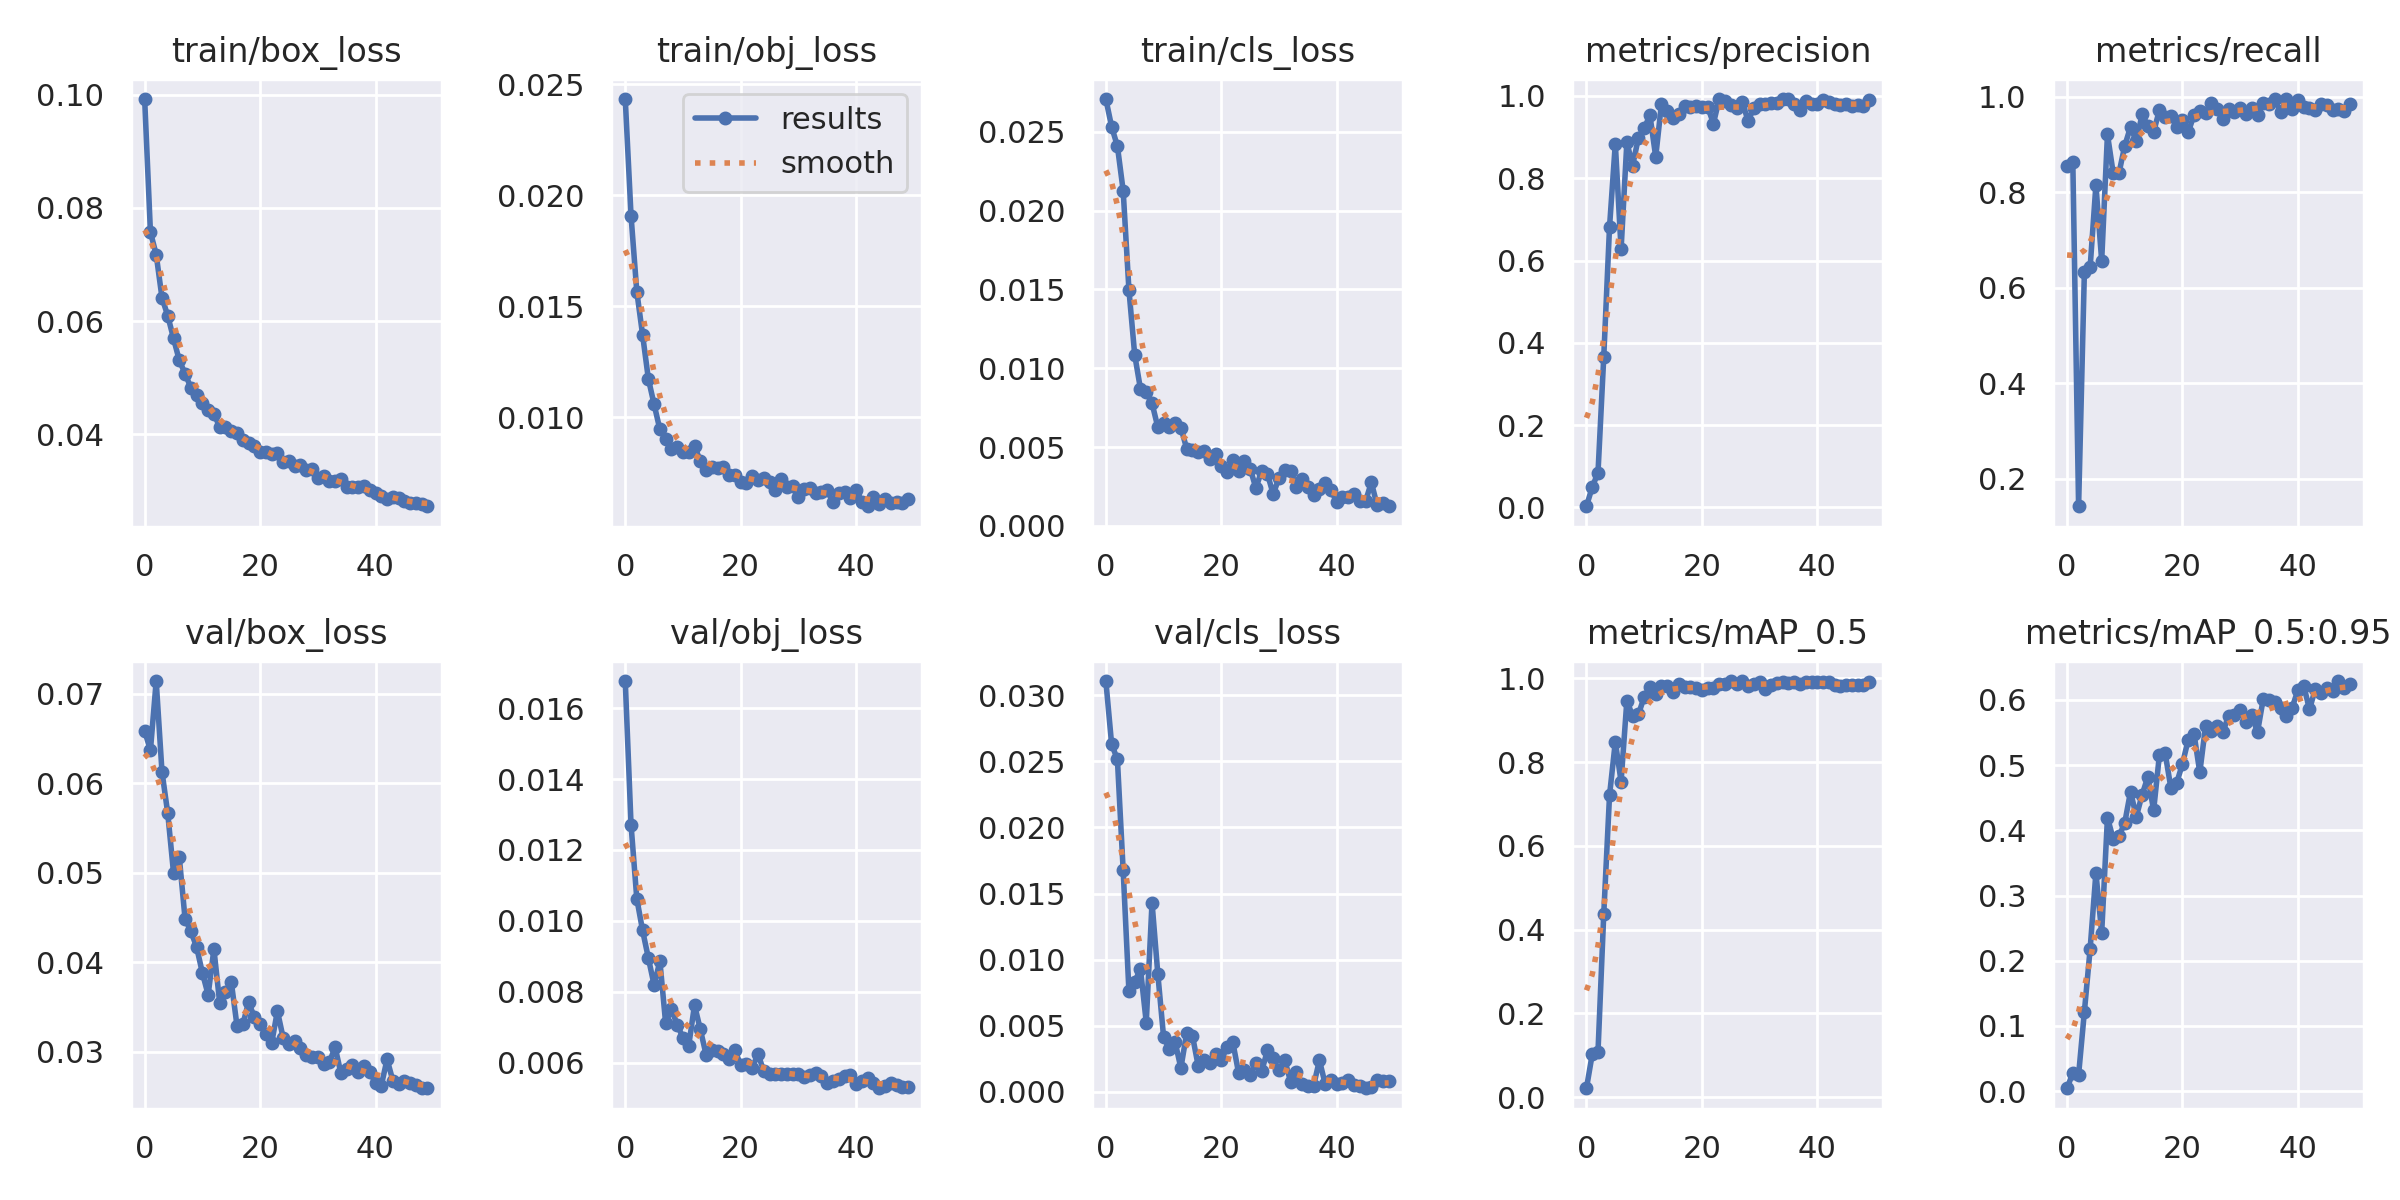

Values plotted in this chart, from the file beside it:
epoch, train/box_loss, train/obj_loss, train/cls_loss, metrics/precision, metrics/recall, metrics/mAP_0.5, metrics/mAP_0.5:0.95, val/box_loss, val/obj_loss, val/cls_loss, x/lr0, x/lr1, x/lr2
0, 0.09921, 0.02433, 0.02708, 0.002809, 0.8556, 0.02153, 0.004533, 0.06586, 0.01677, 0.03107, 0.07061, 0.003265, 0.003265
1, 0.07572, 0.01908, 0.02533, 0.04924, 0.8636, 0.1025, 0.028, 0.06369, 0.01272, 0.02629, 0.04048, 0.006468, 0.006468
2, 0.07174, 0.01565, 0.0241, 0.08432, 0.1424, 0.1086, 0.02517, 0.07144, 0.01063, 0.02515, 0.01022, 0.009539, 0.009539
3, 0.06413, 0.01371, 0.02127, 0.3663, 0.6323, 0.4383, 0.1217, 0.06131, 0.00973, 0.01675, 0.009406, 0.009406, 0.009406
4, 0.06094, 0.01173, 0.01497, 0.6817, 0.6429, 0.721, 0.2183, 0.05665, 0.008954, 0.007588, 0.009406, 0.009406, 0.009406
5, 0.05696, 0.01057, 0.01085, 0.8843, 0.815, 0.8483, 0.3347, 0.05001, 0.008186, 0.008337, 0.009208, 0.009208, 0.009208
6, 0.05305, 0.009443, 0.008679, 0.6271, 0.6563, 0.7537, 0.2429, 0.05174, 0.008864, 0.009277, 0.00901, 0.00901, 0.00901
7, 0.05074, 0.009027, 0.008467, 0.8872, 0.9208, 0.9465, 0.4196, 0.04485, 0.007106, 0.005242, 0.008812, 0.008812, 0.008812
8, 0.04824, 0.008584, 0.007778, 0.8308, 0.8394, 0.9101, 0.3868, 0.04346, 0.007509, 0.01431, 0.008614, 0.008614, 0.008614
9, 0.0469, 0.008675, 0.006265, 0.898, 0.8401, 0.9139, 0.391, 0.0417, 0.007067, 0.008932, 0.008416, 0.008416, 0.008416
10, 0.04553, 0.008429, 0.006545, 0.9214, 0.8972, 0.9553, 0.4117, 0.0388, 0.006705, 0.004159, 0.008218, 0.008218, 0.008218
11, 0.04422, 0.008414, 0.006273, 0.9529, 0.9365, 0.9789, 0.4595, 0.03635, 0.006482, 0.003208, 0.00802, 0.00802, 0.00802
12, 0.04359, 0.008701, 0.006548, 0.8519, 0.9061, 0.9637, 0.421, 0.04146, 0.007622, 0.003763, 0.007822, 0.007822, 0.007822
13, 0.04132, 0.008018, 0.006234, 0.981, 0.9626, 0.9813, 0.4545, 0.03546, 0.006942, 0.001795, 0.007624, 0.007624, 0.007624
14, 0.04126, 0.00763, 0.004905, 0.9644, 0.939, 0.9827, 0.482, 0.03661, 0.006227, 0.004436, 0.007426, 0.007426, 0.007426
15, 0.04053, 0.00775, 0.004785, 0.9457, 0.9262, 0.9677, 0.4306, 0.03783, 0.006354, 0.00425, 0.007228, 0.007228, 0.007228
16, 0.04023, 0.007726, 0.004669, 0.9555, 0.9717, 0.9855, 0.5155, 0.03288, 0.00633, 0.001958, 0.00703, 0.00703, 0.00703
17, 0.03894, 0.007761, 0.004736, 0.9758, 0.957, 0.9787, 0.518, 0.03303, 0.006246, 0.002429, 0.006832, 0.006832, 0.006832
18, 0.03849, 0.007393, 0.00425, 0.9731, 0.9594, 0.9803, 0.4646, 0.03551, 0.00609, 0.00221, 0.006634, 0.006634, 0.006634
19, 0.03787, 0.007388, 0.00455, 0.9749, 0.9373, 0.976, 0.4729, 0.03387, 0.006342, 0.002853, 0.006436, 0.006436, 0.006436
20, 0.03691, 0.007057, 0.003777, 0.9725, 0.9506, 0.9711, 0.502, 0.03311, 0.005934, 0.002415, 0.006238, 0.006238, 0.006238
21, 0.03688, 0.007022, 0.003417, 0.9735, 0.9257, 0.976, 0.5392, 0.03195, 0.005961, 0.003367, 0.00604, 0.00604, 0.00604
22, 0.03648, 0.007343, 0.00416, 0.9329, 0.9616, 0.976, 0.5478, 0.03092, 0.005857, 0.00375, 0.005842, 0.005842, 0.005842
23, 0.03678, 0.007183, 0.003449, 0.9924, 0.9691, 0.9861, 0.4888, 0.03454, 0.006234, 0.001416, 0.005644, 0.005644, 0.005644
24, 0.03512, 0.007239, 0.004085, 0.9884, 0.9658, 0.9869, 0.5597, 0.03152, 0.005764, 0.001636, 0.005446, 0.005446, 0.005446
25, 0.03532, 0.007083, 0.003637, 0.9779, 0.9859, 0.9936, 0.5529, 0.03089, 0.005686, 0.001256, 0.005248, 0.005248, 0.005248
26, 0.03443, 0.006693, 0.002393, 0.9704, 0.974, 0.986, 0.5594, 0.0312, 0.005688, 0.002143, 0.00505, 0.00505, 0.00505
27, 0.03452, 0.007194, 0.003509, 0.9849, 0.9534, 0.9931, 0.5506, 0.03045, 0.00569, 0.001541, 0.004852, 0.004852, 0.004852
28, 0.03375, 0.006842, 0.00329, 0.9397, 0.9748, 0.9818, 0.5759, 0.02962, 0.005665, 0.003151, 0.004654, 0.004654, 0.004654
29, 0.03393, 0.006874, 0.002006, 0.9701, 0.9671, 0.9867, 0.5764, 0.0294, 0.005684, 0.002521, 0.004456, 0.004456, 0.004456
30, 0.03226, 0.006402, 0.003053, 0.9797, 0.9764, 0.9902, 0.5848, 0.02937, 0.005673, 0.001615, 0.004258, 0.004258, 0.004258
31, 0.0327, 0.006749, 0.003521, 0.9794, 0.9639, 0.975, 0.5662, 0.02864, 0.00559, 0.0024, 0.00406, 0.00406, 0.00406
32, 0.03179, 0.006825, 0.003508, 0.9827, 0.9758, 0.9851, 0.5763, 0.02878, 0.005662, 0.0007777, 0.003862, 0.003862, 0.003862
33, 0.03168, 0.00657, 0.002485, 0.982, 0.9619, 0.9891, 0.5506, 0.0305, 0.005709, 0.001481, 0.003664, 0.003664, 0.003664
34, 0.03213, 0.006647, 0.002967, 0.9917, 0.9864, 0.9905, 0.602, 0.02758, 0.005613, 0.000605, 0.003466, 0.003466, 0.003466
35, 0.03076, 0.006713, 0.002435, 0.9921, 0.9841, 0.9897, 0.5999, 0.02809, 0.005424, 0.0004581, 0.003268, 0.003268, 0.003268
36, 0.03064, 0.006159, 0.001959, 0.9794, 0.995, 0.9906, 0.5962, 0.02847, 0.005489, 0.0004632, 0.00307, 0.00307, 0.00307
37, 0.03061, 0.006595, 0.002334, 0.9663, 0.9673, 0.9876, 0.5875, 0.02777, 0.005538, 0.002384, 0.002872, 0.002872, 0.002872
38, 0.03085, 0.006647, 0.002741, 0.9883, 0.9949, 0.9905, 0.5748, 0.02834, 0.005622, 0.0006001, 0.002674, 0.002674, 0.002674
39, 0.03017, 0.006353, 0.002272, 0.9806, 0.9733, 0.9902, 0.5882, 0.02771, 0.005657, 0.0008921, 0.002476, 0.002476, 0.002476
40, 0.02972, 0.006717, 0.001504, 0.9806, 0.9922, 0.9906, 0.6149, 0.02653, 0.005401, 0.0005721, 0.002278, 0.002278, 0.002278
41, 0.02919, 0.006194, 0.001819, 0.9912, 0.9775, 0.9906, 0.622, 0.02618, 0.00549, 0.0006996, 0.00208, 0.00208, 0.00208
42, 0.02855, 0.005983, 0.001805, 0.9864, 0.9757, 0.9905, 0.5855, 0.02914, 0.005578, 0.000874, 0.001882, 0.001882, 0.001882
43, 0.02901, 0.006412, 0.002027, 0.9795, 0.9712, 0.9841, 0.6161, 0.02675, 0.005426, 0.0004794, 0.001684, 0.001684, 0.001684
44, 0.02876, 0.006106, 0.001586, 0.9772, 0.9837, 0.9824, 0.6099, 0.02636, 0.005276, 0.0004245, 0.001486, 0.001486, 0.001486
45, 0.0282, 0.006315, 0.001561, 0.9793, 0.9821, 0.983, 0.6175, 0.02674, 0.005343, 0.0002679, 0.001288, 0.001288, 0.001288
46, 0.02785, 0.00611, 0.00276, 0.9747, 0.9725, 0.9839, 0.6129, 0.02643, 0.005411, 0.0003442, 0.00109, 0.00109, 0.00109
47, 0.02785, 0.006155, 0.001308, 0.9784, 0.9734, 0.9833, 0.6289, 0.02629, 0.005356, 0.0008649, 0.000892, 0.000892, 0.000892
48, 0.02769, 0.006107, 0.001474, 0.9755, 0.9707, 0.9836, 0.6177, 0.02595, 0.005303, 0.000804, 0.000694, 0.000694, 0.000694
49, 0.0273, 0.00633, 0.001242, 0.9902, 0.984, 0.9906, 0.6244, 0.0259, 0.005305, 0.0007871, 0.000496, 0.000496, 0.000496
